Run: headless pygame with SDL's dummy video driver; simulated clock (each Clock.tick advances the game by its frame time, no real sleeping); random seed 0; keys injected as events and as key.get_pressed() state; mouse plan: one left click at the window centre at the start of phase 2, then a move to the lower-right quarter at the start of phase 3.
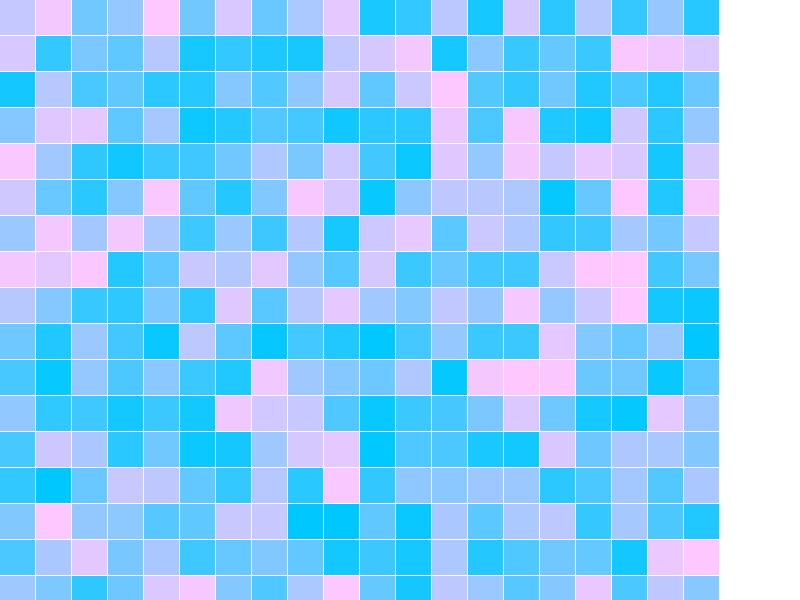
Frame 1 of 4 · flips 1–60 · no input
Frame 2 of 4 · flips 61–180 · clicked the window centre · tapped SPACE, RETURN · held RIGHT (→), D · screen unchanged from frame 1, image omitted
Frame 3 of 4 · flips 181–300 · moved the mouse to the lower-right quarter · held DOWN (↓), S · screen unchanged from frame 2, image omitted
Frame 4 of 4 · flips 301–420 · held LEFT (←), A, UP (↑), W · screen unchanged from frame 3, image omitted

The pygame program that drew these frames:

import pygame
import random

from pygame.locals import *

class Square(pygame.sprite.DirtySprite):
    color = ()

    def __init__(self):
        super(Square, self).__init__()

        self.surf = pygame.Surface((35, 35))

        value = random.randint(0,255)

        self.color = ((value, 200, 255))

        self.surf.fill(self.color)
        self.rect = self.surf.get_rect()

    def update(self):
        # pygame.sprite.DirtySprite.update(self)
        if(self.color == (0,0,0)):
            value = random.randint(0,255)
            self.color = ((value, 200, 255))
        else:
            self.color = (0,0,0)
        self.surf.fill(self.color)
        self.dirty = 1

def start_game(gameOn):
    # Process inputs

    cols = 20
    rows = 20

    nodes = [[Square() for j in range(cols)] for i in range(rows)]

    for i in range(rows):
        for j in range(cols):
            screen.blit(nodes[i][j].surf, (i*36, j*36))

    while gameOn:
        for event in pygame.event.get():
            if event.type == KEYDOWN:
                if event.key == K_BACKSPACE:
                    gameOn = False
            if event.type == MOUSEBUTTONUP:
                x = pygame.mouse.get_pos()[0] // 36
                y = pygame.mouse.get_pos()[1] // 36
                nodes[x][y].update()
            elif event.type == QUIT:
                gameOn = False

        pygame.display.flip()


pygame.init()

screen = pygame.display.set_mode((800,600))
screen.fill((255, 255, 255))



start_game(True)
